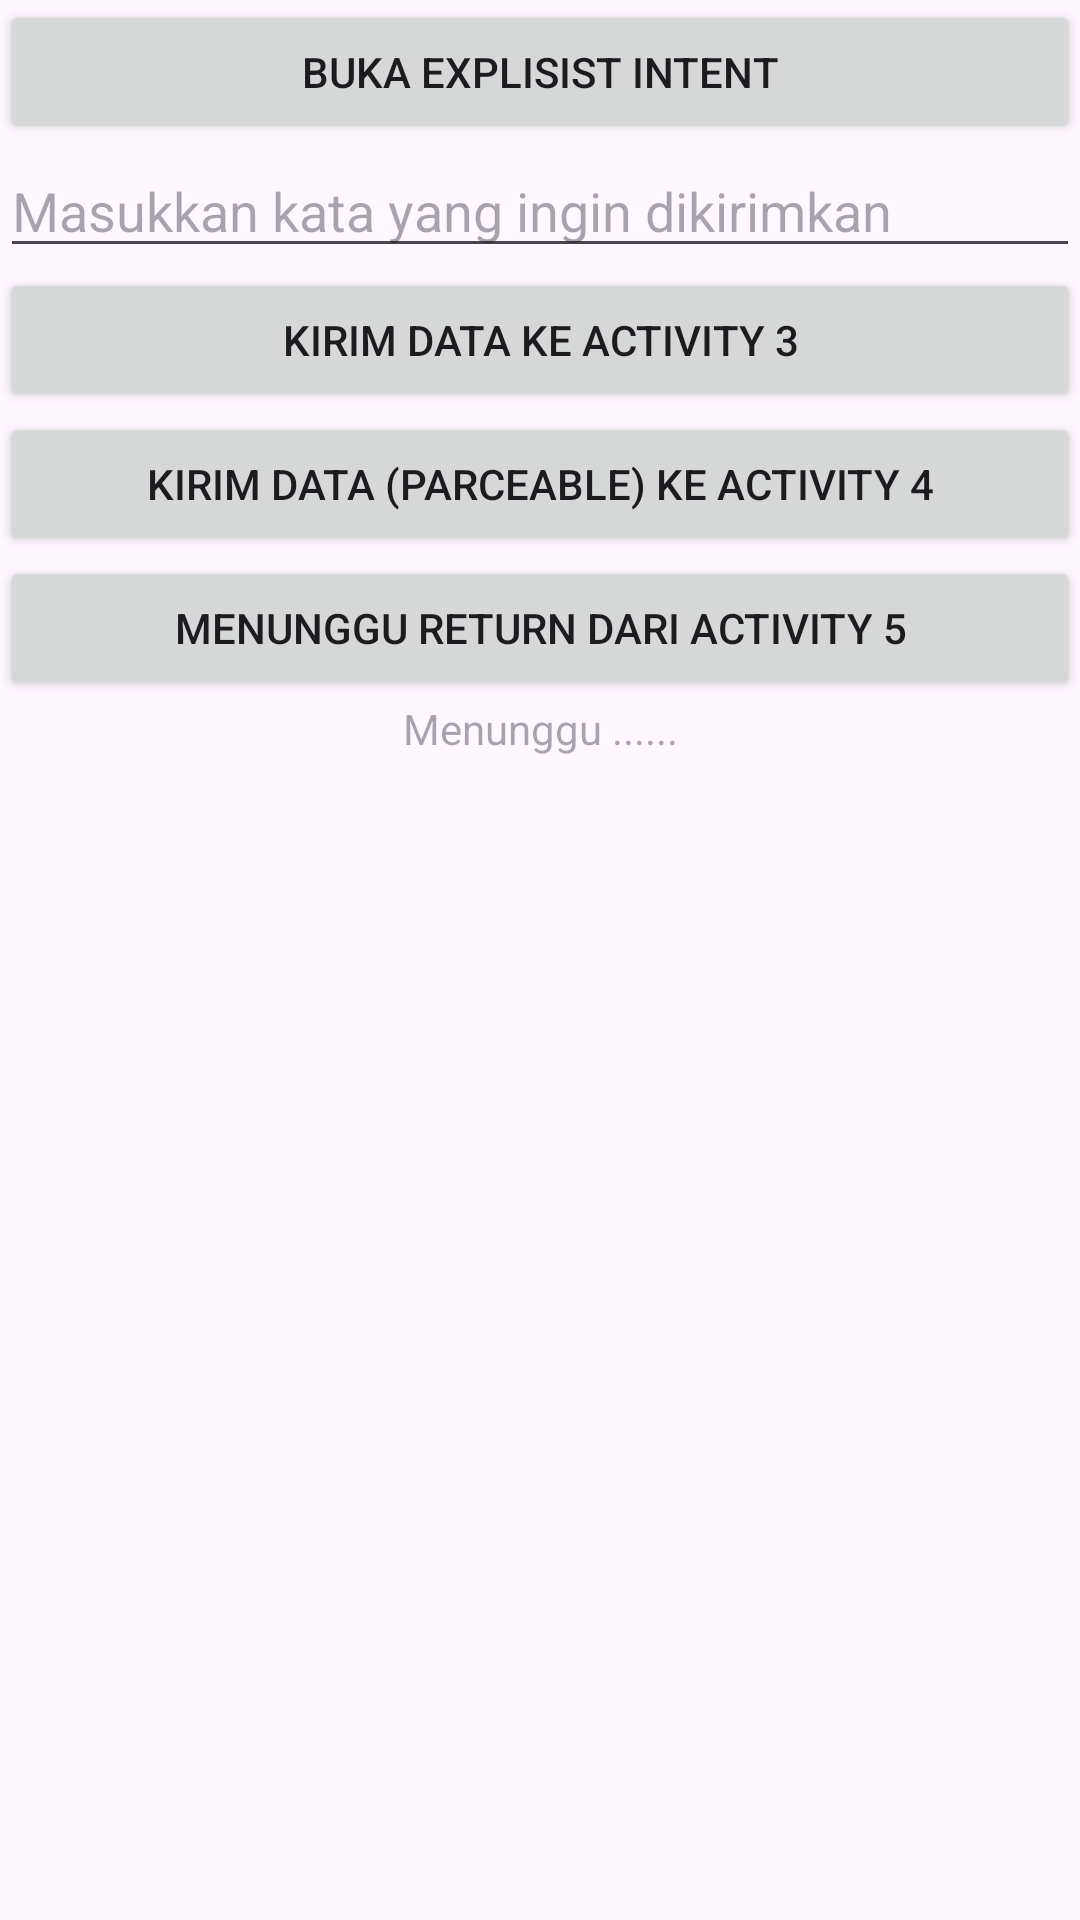

Produce the Android XML layout that renders to this screen, including the resource entries it uses.
<!-- AndroidManifest.xml: application theme Theme.ExplisistIntent -->
<!-- res/layout/activity_main.xml -->
<?xml version="1.0" encoding="utf-8"?>
<LinearLayout xmlns:android="http://schemas.android.com/apk/res/android"
    xmlns:app="http://schemas.android.com/apk/res-auto"
    xmlns:tools="http://schemas.android.com/tools"
    android:id="@+id/main"
    android:layout_width="match_parent"
    android:layout_height="match_parent"
    android:orientation="vertical"
    tools:context=".MainActivity">
    <Button
        android:layout_width="match_parent"
        android:layout_height="wrap_content"
        android:id="@+id/btnExplisit1"
        android:text="Buka Explisist Intent"/>
    <EditText
        android:layout_width="match_parent"
        android:layout_height="wrap_content"
        android:id="@+id/dataKirim"
        android:inputType="text"
        android:hint="Masukkan kata yang ingin dikirimkan"/>
    <Button
        android:layout_width="match_parent"
        android:layout_height="wrap_content"
        android:id="@+id/btnExplisit2"
        android:text="Kirim Data ke Activity 3"/>
    <Button
        android:layout_width="match_parent"
        android:layout_height="wrap_content"
        android:id="@+id/btnExplisist3"
        android:text="Kirim Data (Parceable) ke Activity 4"/>

    <Button
        android:layout_width="match_parent"
        android:layout_height="wrap_content"
        android:id="@+id/btnImplisit4"
        android:text="Menunggu return dari Activity 5"/>
    <TextView
        android:layout_width="match_parent"
        android:layout_height="wrap_content"
        android:id="@+id/returnHasil"
        android:gravity="center"
        android:hint="Menunggu ......"/>

</LinearLayout>
<!-- resources referenced by this layout -->
<resources>
  <style name="Theme.ExplisistIntent" parent="Base.Theme.ExplisistIntent" />
  <style name="Base.Theme.ExplisistIntent" parent="Theme.Material3.DayNight.NoActionBar">
          
          
      </style>
</resources>
